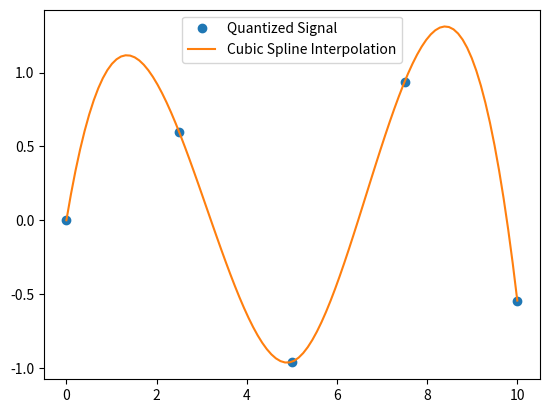

This figure's Python source:
from numpy.polynomial.polynomial import Polynomial
import numpy as np
import matplotlib.pyplot as plt
from scipy.interpolate import CubicSpline

# 原始信号（量化后的数据）
x = np.linspace(0, 10, 5)
y = np.sin(x)

# 使用立方样条插值
cs = CubicSpline(x, y)
x_interp = np.linspace(0, 10, 100)  # 更细的x轴
y_interp = cs(x_interp)

plt.plot(x, y, 'o', label="Quantized Signal")
plt.plot(x_interp, y_interp, label="Cubic Spline Interpolation")
plt.legend()
plt.show()
